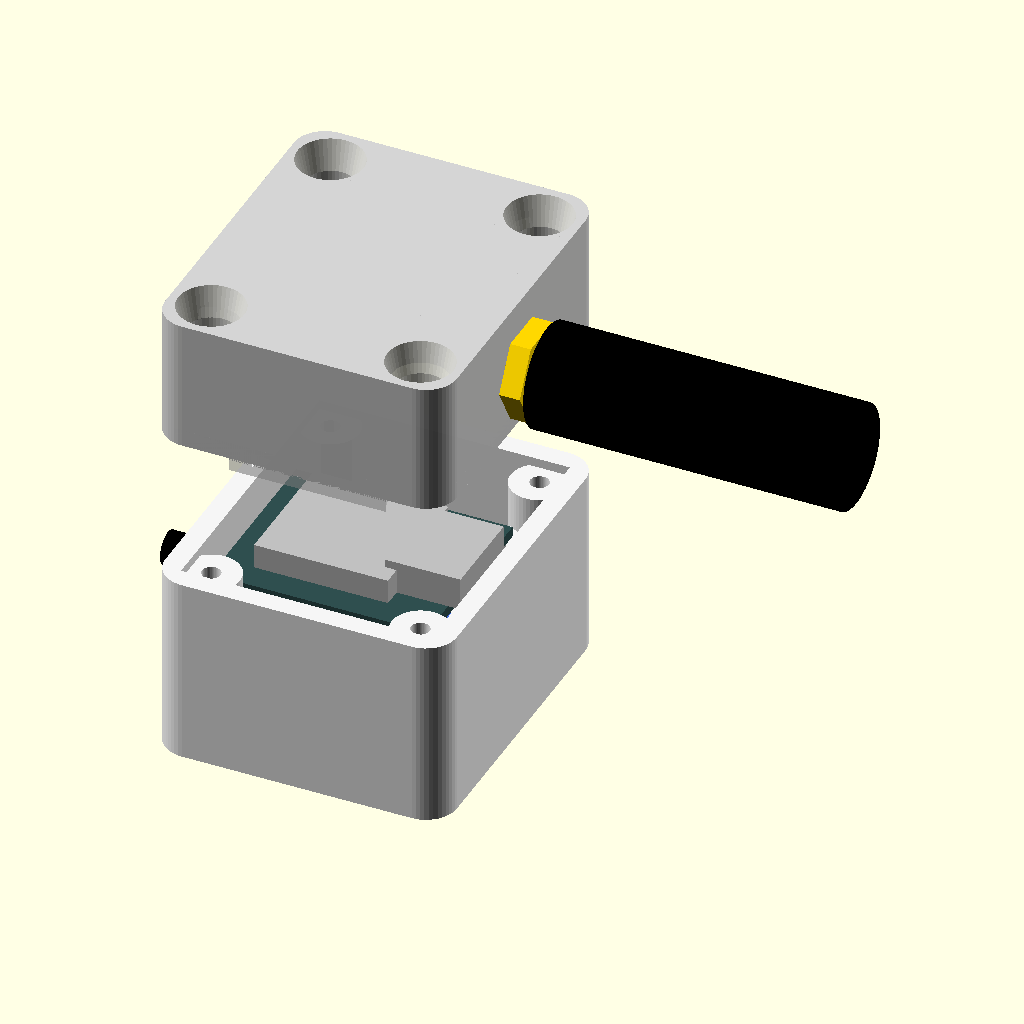
Cell 1: the model at its default parameters.
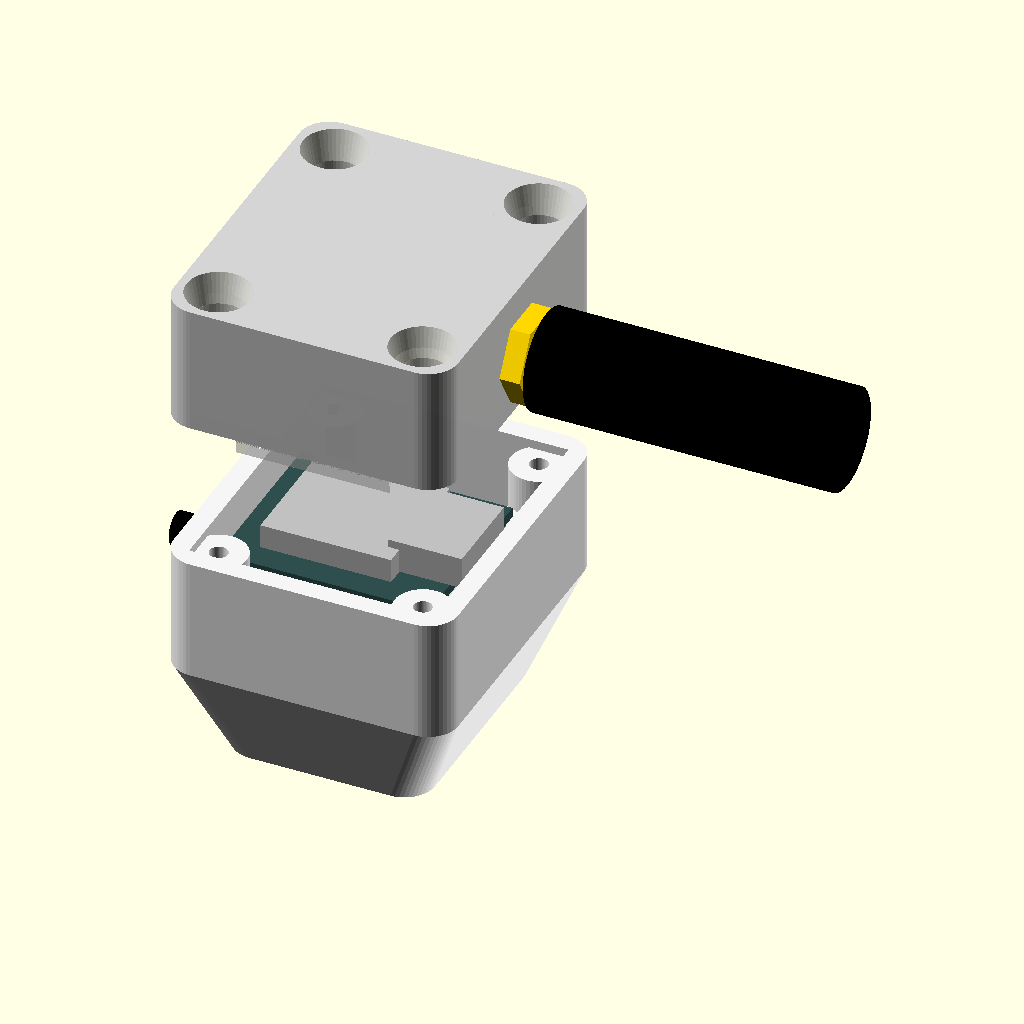
Cell 2: tapered = true (everything else at default).
The same orthographic view direction (rotation 55°, 0°, 25°; colour scheme Cornfield) for every cell, with the view re-fitted per cell, so scale and position can differ between cells.
The OpenSCAD source (gas-meter/case/gas_meter_case.scad):
// =====================================================================
// Gas meter magnetometer case v6: XIAO on top, antenna bulkhead in the top wall
// (rectangular, or tapered with tapered = true)
// GY-273 (QMC5883P/L) + Seeed XIAO ESP32-C6 for the back diaphragm cover
// of an Elster/Honeywell AC-250, stuck on with 3M VHB foam tape.
//
// - The face against the meter is only as big as the sensor board needs.
// - The sensor lies chip-side DOWN on a 0.6 mm membrane in the back wall.
// - Above it the walls flare out, and the XIAO lies flat just under the
//   lid, ~17 mm above the sensor chip (keeps Wi-Fi noise out).
// - Four screw posts (self-tapping screws) sit inside the wider top; heads are counterbored flush.
// - Mounted with the power cable (-X wall) pointing down, the +X end faces up.
//   The antenna's RP-SMA bulkhead sits in a turret on the lid at that end, so
//   the antenna screws on pointing straight up and the pigtail drops straight
//   down to the XIAO's U.FL socket (which faces the lid). Its hex flange sits in
//   a pocket, which keeps it from turning. Only the lid changes; the base is v5.
//   (antenna_mount = "wall" puts it through the +X wall of the base instead.)
//
// Coordinates: X = across, Y = along, Z = depth (Z=0 is the taped back face).
// Print: base back-face down, lid outside-face down. ASA or PETG, 0.2 mm
// layers. The flare and the XIAO support tabs are <= 45 degrees: no supports.
//
//   openscad -D 'part="base"' -o base.stl gas_meter_case.scad
//   openscad -D 'part="lid"' -o lid_cap.stl gas_meter_case.scad
//   openscad -D 'antenna=false' -D 'part="lid"' -o lid_plain.stl gas_meter_case.scad   (flat lid, no antenna)
// part = "base" | "lid" | "assembly" | "closed" | "section" | "fittest" | "antennatest" | "plugs" | "plugtest"
// =====================================================================

part = "assembly";

/* ---------- Shape ---------- */
tapered   = false;  // true: small back that flares out to the top; false: plain rectangular box

/* ---------- Shell ---------- */
wall      = 2.0;
floor_t   = 1.9;
membrane  = 0.6;
lid_t     = 2.4;
corner_r  = 3;

/* ---------- Sensor board: GY-273, chip-side down, long axis along Y ---------- */
s_w       = 13.0;   s_l = 18.0;   s_pcb = 1.6;
s_hole_d  = 3.0;    s_hole_edge = 2.6;
s_chip    = 7.5;    // chip centre from the hole end
ledge     = 4.0;    comp_h = 1.3;
res_x0    = 1.5;    res_w = 5.0;
peg_d     = 2.2;

/* ---------- XIAO ESP32-C6, flat under the lid ---------- */
x_l       = 21.0;   // along X; USB-C at the +X end
x_w       = 17.8;   // along Y
x_pcb     = 1.0;
usb_p     = 1.2;    // USB-C overhang past the PCB edge
usb_gap   = 1.8;    // USB-C end to the +X wall (keeps it clear of the lid lip)
x_top_clr = 0.6;    // USB-C (3.2 mm tall) to the underside of the lid
tab_under = 1.5;    // how far the support tabs reach under the PCB

/* ---------- Common ---------- */
clr = 0.3;  rib_t = 1.2;  rib_h = 1.4;

/* ---------- Cable ---------- */
cable_d   = 3.5;

/* ---------- Antenna bulkhead (RP-SMA female, 1/4"-36), +X wall ----------
   ASSUMED until measured: 6.35 mm thread, 8 mm hex flange behind the wall,
   8 mm nut + lock washer in front, ~9.5 mm of thread. */
antenna    = true;
antenna_mount = "cap";     // "cap" (tall box lid) | "turret" (on the lid) | "wall" (through the +X wall of the base)
bh_hole_d  = 6.7;    // clearance for the 6.35 mm thread
bh_flat    = 0;      // > 0: D-flat at this distance from the hole centre (only if the thread has a flat)
bh_hex_af  = 8.0;    // hex flange across flats (inside)
bh_hex_t   = 2.0;    // hex flange thickness
bh_hex_clr = 0.25;
bh_pocket  = 1.4;    // how deep the hex pocket is (stops the connector from turning)
bh_boss_d  = 12.0;   // ring around the pocket, on the inside of the wall
bh_panel   = 2.0;    // wall thickness the thread passes through (thinner = more thread outside)
bh_spot_d  = 11.0;   // outside counterbore for nut + washer, used when bh_panel < wall
bh_ferrule = [3.6, 6.0];  // crimp sleeve behind the flange (dia, length)
bh_thread  = 9.5;    // thread length in front of the flange
tur_wall   = 1.6;    // turret side/back walls and roof

/* ---------- Cap lid (antenna_mount = "cap") ----------
   The lid is a hollow box with the same outline as the base. The bulkhead goes
   through its +X end wall and the pigtail coils inside it. The screws sit at
   the bottom of deep pockets (same 11.5 mm screws, same seats as before). */
cap_roof    = 2.0;
cap_wall    = 2.0;
pocket_d    = 5.0;   // screw pocket (driver bit)
pk_flare_d  = 9.0;   // pocket widens to this at the top ...
pk_flare_h  = 3.0;   // ... over this height
tube_wall   = 1.2;   // wall around each screw pocket
/* ---------- Plugs for the screw pockets ----------
   A cone that sits flush in the pocket's flare, and a ribbed stem that holds by
   friction. A screwdriver slot on top to twist and lever it out. Print top down.
   PETG works; TPU seals better. Tune plug_fit with the plug test (1/2/3 dots). */
plug_fit    = 0.10;  // rib interference on the diameter (mm)
plug_stem   = 4.0;   // stem length below the cone
plug_slot   = [1.0, 1.2];  // screwdriver slot width, depth
cap_under_head = 2.4; // plastic under each screw head (the flat lid has 1.2); the screw
                      // then reaches 1.2 mm less into the post, still ~9 mm of thread
driver_reach = 13;   // straight reach of the driver bit; 15 with the flare

/* ---------- Lid / screws: self-tapping, ~M2, round head 3.5 x 1.9 mm ---------- */
screw_len = 11.5;  // length under the head
pilot_d   = 1.8;   // pilot hole in the posts (prints a little undersized; the screw cuts its thread)
screw_d   = 2.4;   // clearance hole in the lid
head_h    = 1.9;   cb_d = 4.0;  cb_depth = head_h + 0.2;  under_head = 1.2;
boss_h    = max(0, cb_depth + under_head - lid_t);
col_d     = 5.6;
lip_t     = 1.2;   lip_h = 3;   lip_clr = 0.25;

$fn = 48;

/* ---------- Derived ---------- */
sp_w = s_w + 2*clr;   sp_l = s_l + 2*clr;
col_o = col_d/2 - 0.8;
post_reach = col_o + col_d/2;                                   // post extent from a wall
in_wt = clr + x_l + usb_p + usb_gap;                            // top interior
in_lt = x_w + 2*clr + 2*(post_reach + 0.4);
in_w = tapered ? sp_w + 2*rib_t : in_wt;                        // bottom interior
in_l = tapered ? sp_l + 2*rib_t : in_lt;
out_w = in_w + 2*wall;          out_l = in_l + 2*wall;          // back footprint
fx = (in_wt - in_w)/2;          fy = (in_lt - in_l)/2;          // flare per side
flare_h = max(fx, fy);
post_len = (screw_len - under_head) + 1.0;
z_min = floor_t + s_pcb + 1.0 + 1.7;                            // keep the sensor zone straight
out_h = z_min + flare_h + post_len + boss_h;
post_top = out_h - boss_h;
z_f1 = post_top - post_len;     z_f0 = z_f1 - flare_h;
z_pb = out_h - x_top_clr - 3.2 - x_pcb;                         // XIAO PCB underside
in_h = out_h - floor_t;

ix0 = wall;  iy0 = wall;
tx0 = ix0 - fx;  ty0 = iy0 - fy;                                // top interior origin
sp_x0 = ix0 + (in_w - sp_w)/2;  sp_y0 = iy0 + (in_l - sp_l)/2;
bx = sp_x0 + clr;  by = sp_y0 + clr;
holes = [[bx + s_hole_edge, by + s_hole_edge], [bx + s_w - s_hole_edge, by + s_hole_edge]];
chip  = [bx + s_w/2, by + s_chip];
xx0 = tx0 + clr;                         // XIAO PCB start (X)
xy0 = ty0 + (in_lt - x_w)/2;             // XIAO PCB start (Y)
cols = [[tx0 + col_o,         ty0 + col_o],
        [tx0 + in_wt - col_o, ty0 + col_o],
        [tx0 + col_o,         ty0 + in_lt - col_o],
        [tx0 + in_wt - col_o, ty0 + in_lt - col_o]];
cable_y = iy0 + in_l/2;
bh_y   = ty0 + in_lt/2;                              // centred along Y
bh_z   = (z_f1 + z_pb)/2 + 0.2;                      // between sensor zone and XIAO
bh_xw  = tx0 + in_wt;                                // inner face of the +X wall
// turret on the lid: front face flush with the +X end of the case
bh_r      = (bh_hex_af/2 + bh_hex_clr) / cos(30);    // flange corner radius
tur_front = bh_panel + bh_pocket;                    // front wall incl. the hex pocket
tur_x1    = out_w + fx;                              // +X end of the case
tur_tz    = out_h + lid_t + bh_hex_af/2 + bh_hex_clr + 0.3;   // connector axis
tur_cav_h = 2*bh_r + 0.4;                            // room to turn the flange while fitting it
tur_cav_w = 2*bh_r + 0.4;
// the whole rigid connector (flange + crimp + thread) has to fit inside before
// it is pushed out through the front wall
tur_cav_l = bh_hex_t + bh_ferrule[1] + bh_thread - bh_pocket + 0.8;
tur_x0    = tur_x1 - tur_front - tur_cav_l - tur_wall;
tur_top   = tur_tz + tur_cav_h/2 + tur_wall;
tur_w     = tur_cav_w + 2*tur_wall;
lip_in_x  = tx0 + in_wt - lip_clr - lip_t;           // inner face of the lid lip at +X
// cap lid: the flange must stay above the lip (which reaches below z = out_h)
cap_tz    = out_h + 0.2 + bh_hex_af/2 + bh_hex_clr + 1.0;  // connector axis
cap_top   = cap_tz + bh_r + 0.4 + cap_roof;
seat_z    = post_top + cap_under_head;                // screw head seat in the cap
// the flare may not break through the outside: the posts are only col_o + wall from the faces
pk_flare_eff = min(pk_flare_d, 2*(col_o + wall - 0.8));
cap_xw    = out_w + fx - cap_wall;                    // inner face of the +X end wall
if (antenna && antenna_mount == "cap") {
    echo(str("Cap lid: ", cap_top - out_h, " mm tall (case ", cap_top, " mm deep); connector axis ", cap_tz - out_h, " mm above the seam"));
    echo(str("Screw pockets: ", cap_top - seat_z, " mm deep to the screw head (driver reach ", driver_reach, " mm straight); flare at the top ", pocket_d, " -> ", pk_flare_eff, " mm"));
    echo(str("Under each screw head: ", cap_under_head, " mm; screw thread into the post: ", screw_len - cap_under_head, " mm"));
}
if (antenna && antenna_mount == "turret") echo(str("Antenna turret: ", tur_x1 - tur_x0, " x ", tur_w, " mm, ", tur_top - out_h - lid_t, " mm above the lid; axis ", tur_tz - out_h - lid_t, " mm above the lid"));
cable_z = (z_f1 + z_pb)/2 - 0.5;

echo(str("Back footprint: ", out_w, " x ", out_l, " mm"));
echo(str("Top: ", in_wt + 2*wall, " x ", in_lt + 2*wall, " mm; height incl. lid: ", out_h + lid_t, " mm"));
echo(str("Flare z ", z_f0, " -> ", z_f1, "; XIAO PCB underside z = ", z_pb, "; chip-to-XIAO ~", z_pb - (floor_t - 0.9), " mm"));

/* ---------- Helpers ---------- */
module rrect2d(w, l, r) { translate([r, r]) offset(r) square([w - 2*r, l - 2*r]); }

module pocket_ribs(x0, y0, w, l, z0) {
    seg = 0.35;
    for (side = [0, 1]) {
        for (e = [0, 1])
            translate([x0 - rib_t + side*(w + rib_t), y0 + e*l*(1 - seg), z0]) cube([rib_t, l*seg, rib_h]);
        for (e = [0, 1])
            translate([x0 - rib_t + e*(w*(1 - seg) + rib_t), y0 - rib_t + side*(l + rib_t), z0])
                cube([w*seg + rib_t, rib_t, rib_h]);
    }
}

module outer_solid() {
    hull() {
        linear_extrude(z_f0) rrect2d(out_w, out_l, corner_r);
        translate([-fx, -fy, z_f1]) linear_extrude(out_h - z_f1) rrect2d(out_w + 2*fx, out_l + 2*fy, corner_r);
    }
}
module inner_solid() {
    hull() {
        translate([ix0, iy0, floor_t]) cube([in_w, in_l, z_f0 - floor_t]);
        translate([tx0, ty0, z_f1]) cube([in_wt, in_lt, out_h - z_f1 + 1]);
    }
}
module posts() {
    intersection() {
        for (c = cols) translate([c[0], c[1], tapered ? z_f0 : 0]) cylinder(d = col_d, h = post_top - (tapered ? z_f0 : 0));
        outer_solid();
    }
}
// tabs on the posts that carry the XIAO's four corners (45-degree undersides)
module xiao_tabs() {
    for (side = [0, 1]) {
        y_in  = side == 0 ? ty0 + post_reach - 0.6 : ty0 + in_lt - post_reach + 0.6;
        y_out = side == 0 ? xy0 + tab_under        : xy0 + x_w - tab_under;
        d = abs(y_out - y_in);
        for (xr = [[tx0 + 1.0, tx0 + post_reach - 0.6], [tx0 + in_wt - post_reach + 0.6, tx0 + in_wt - 1.0]])
            translate([xr[0], 0, 0]) rotate([90, 0, 90]) linear_extrude(xr[1] - xr[0])
                polygon([[y_in, z_pb], [y_out, z_pb], [y_in, z_pb - d]]);
    }
}

/* ---------- Base ---------- */
module base() {
    difference() {
        union() {
            difference() { outer_solid(); inner_solid(); }
            posts();
            xiao_tabs();
            pocket_ribs(sp_x0, sp_y0, sp_w, sp_l, floor_t);
            for (h = holes) translate([h[0], h[1], floor_t - 0.01]) cylinder(d = peg_d, h = s_pcb + 1.0);
            if (antenna && antenna_mount == "wall") bh_boss();
        }
        // sensor component recess + resistor slot, down to the membrane
        translate([sp_x0 - 0.01, by + ledge, membrane]) cube([sp_w + 0.02, sp_l - clr - ledge + 0.01, comp_h + 0.5]);
        translate([bx + s_w/2 - res_w/2, by + res_x0, membrane]) cube([res_w, ledge - res_x0 + 0.01, comp_h + 0.5]);
        // pilot holes for the self-tapping screws
        for (c = cols) translate([c[0], c[1], post_top - (screw_len - under_head) - 0.5])
            cylinder(d = pilot_d, h = screw_len + 1);
        // cable hole in the -X wall, just below the XIAO
        translate([tx0 - wall - 1, cable_y, cable_z]) rotate([0, 90, 0]) cylinder(d = cable_d, h = wall + 2);
        if (antenna && antenna_mount == "wall") bh_cut();
    }
}

/* ---------- Cap lid ---------- */
module cap_in_place() {
    h = cap_top - out_h;
    difference() {
        union() {
            // shell
            difference() {
                translate([-fx, -fy, out_h]) linear_extrude(h) rrect2d(out_w + 2*fx, out_l + 2*fy, corner_r);
                translate([-fx + cap_wall, -fy + cap_wall, out_h - 0.01])
                    linear_extrude(h - cap_roof + 0.01) rrect2d(out_w + 2*fx - 2*cap_wall, out_l + 2*fy - 2*cap_wall, max(0.5, corner_r - cap_wall));
            }
            // locating lip inside the base (same as the flat lid)
            translate([0, 0, out_h - lip_h]) linear_extrude(lip_h + 0.01) lip_2d();
            // The lip sits inside the base walls, so it is inset from the cap's own
            // walls. Flare the cap walls (and the screw tubes) inward at 45 degrees
            // down to the seam so the lip is joined to them and prints without
            // overhangs (the cap prints roof down, seam on top).
            cap_seam_flare();
            // screw tubes from the roof down to the seats, and the bosses that sit on the posts
            intersection() {
                for (c = cols) translate([c[0], c[1], out_h]) cylinder(d = pocket_d + 2*tube_wall, h = h);
                translate([-fx, -fy, out_h]) linear_extrude(h) rrect2d(out_w + 2*fx, out_l + 2*fy, corner_r);
            }
            intersection() {
                for (c = cols) translate([c[0], c[1], post_top]) cylinder(d = col_d, h = out_h - post_top + 0.01);
                translate([tx0 + lip_clr, ty0 + lip_clr, post_top - 1]) cube([in_wt - 2*lip_clr, in_lt - 2*lip_clr, boss_h + 2]);
            }
            // boss with the hex pocket on the inside of the +X end wall, kept above the lip
            intersection() {
                translate([cap_xw - bh_pocket + 0.01, bh_y, cap_tz]) rotate([0, 90, 0]) cylinder(d = bh_boss_d, h = bh_pocket);
                translate([cap_xw - 5, ty0, out_h]) cube([5.01, in_lt, h]);
            }
        }
        // screw: clearance hole, head seat, pocket, flare
        for (c = cols) translate(c) {
            translate([0, 0, post_top - 1]) cylinder(d = screw_d, h = seat_z - post_top + 1.01);
            translate([0, 0, seat_z]) cylinder(d = pocket_d, h = cap_top - seat_z + 1);
            translate([0, 0, cap_top - pk_flare_h]) cylinder(d1 = pocket_d, d2 = pk_flare_eff, h = pk_flare_h + 0.01);
        }
        // hex pocket and thread hole
        translate([cap_xw - bh_pocket - 0.01, bh_y, cap_tz]) rotate([0, 90, 0]) rotate([0, 0, 30])
            cylinder(d = (bh_hex_af + 2*bh_hex_clr) / cos(30), h = bh_pocket + 0.02, $fn = 6);
        translate([cap_xw - bh_pocket - 1, bh_y, cap_tz]) rotate([0, 90, 0]) intersection() {
            cylinder(d = bh_hole_d, h = cap_wall + bh_pocket + 2);
            if (bh_flat > 0) translate([-bh_hole_d, -bh_flat, 0]) cube([2*bh_hole_d, bh_hole_d, cap_wall + bh_pocket + 2]);
            else cylinder(d = bh_hole_d + 1, h = cap_wall + bh_pocket + 2);
        }
        // thinner panel from the outside if asked for
        if (bh_panel < cap_wall)
            translate([cap_xw + bh_panel, bh_y, cap_tz]) rotate([0, 90, 0]) cylinder(d = bh_spot_d, h = cap_wall);
    }
}

module cap_seam_flare() {
    d = cap_wall + lip_clr + lip_t;            // lip inner face, from the outside
    f = d - cap_wall + 0.2;                    // flare height for 45 degrees
    W = out_w + 2*fx;  L = out_l + 2*fy;
    intersection() {
        translate([-fx, -fy, out_h]) linear_extrude(f) rrect2d(W, L, corner_r);
        difference() {
            translate([-fx - 1, -fy - 1, out_h - 0.01]) cube([W + 2, L + 2, f + 0.02]);
            hull() {
                translate([-fx + d, -fy + d, out_h - 0.02]) linear_extrude(0.01) rrect2d(W - 2*d, L - 2*d, max(0.5, corner_r - d + 1));
                translate([-fx + cap_wall - 0.2, -fy + cap_wall - 0.2, out_h + f]) linear_extrude(0.01)
                    rrect2d(W - 2*cap_wall + 0.4, L - 2*cap_wall + 0.4, max(0.5, corner_r - cap_wall));
            }
        }
    }
    // the lip's rings around the posts reach further in than the screw tubes
    r_ring = col_d/2 + lip_clr + lip_t + 0.05;  // a hair past the ring, so the surfaces don't coincide
    r_tube = pocket_d/2 + tube_wall;
    if (r_ring > r_tube) intersection() {
        for (c = cols) translate([c[0], c[1], out_h]) cylinder(r1 = r_ring, r2 = r_tube - 0.1, h = r_ring - r_tube + 0.1);
        translate([-fx, -fy, out_h]) linear_extrude(f) rrect2d(W, L, corner_r);
    }
}

/* ---------- Pocket plugs ---------- */
// built top down (z = 0 is the top face, flush with the lid)
module plug(fit = plug_fit, dots = 0) {
    cl = 0.05;                        // cone clearance: seats on the flare
    core = pocket_d - 0.4;            // stem core, ribs do the gripping
    rib_r = 0.45;
    rib_c = (pocket_d + fit) / 2 - rib_r;   // rib centre radius so the tips reach (pocket_d + fit)/2
    difference() {
        union() {
            cylinder(d1 = pk_flare_eff - 2*cl, d2 = pocket_d - 2*cl, h = pk_flare_h);
            translate([0, 0, pk_flare_h - 0.01]) {
                cylinder(d = core, h = plug_stem - 0.4);
                translate([0, 0, plug_stem - 0.41]) cylinder(d1 = core, d2 = core - 0.8, h = 0.4);
                // three ribs with a lead-in at the bottom
                for (a = [0, 120, 240]) rotate([0, 0, a]) translate([rib_c, 0, 0]) hull() {
                    cylinder(r = rib_r, h = plug_stem - 1.2, $fn = 16);
                    translate([-0.35, 0, 0]) cylinder(r = rib_r * 0.6, h = plug_stem - 0.6, $fn = 16);
                }
            }
        }
        // screwdriver slot across the top
        translate([-(pk_flare_eff + 1)/2, -plug_slot[0]/2, -0.01]) cube([pk_flare_eff + 1, plug_slot[0], plug_slot[1] + 0.01]);
        // fit-test marks: dots in the top face
        for (i = [0 : dots - 1]) if (dots > 0)
            rotate([0, 0, 90]) translate([(i - (dots - 1)/2) * 0.9 + 0, 1.8, -0.01]) cylinder(d = 0.6, h = 0.3, $fn = 12);
    }
}
module plugs() {
    for (i = [0 : 3]) translate([i * (pk_flare_eff + 3), 0, 0]) plug();
}
module plug_test() {
    for (i = [0 : 2]) translate([i * (pk_flare_eff + 3), 0, 0]) plug(fit = [0.0, 0.10, 0.20][i], dots = i + 1);
}

/* ---------- Antenna turret on the lid ---------- */
module turret_solid() {
    r = 1.5;
    translate([0, bh_y - tur_w/2, out_h + lid_t - 0.01]) hull() {
        for (x = [tur_x0 + r, tur_x1 - r], y = [r, tur_w - r])
            translate([x, y, 0]) cylinder(r = r, h = tur_top - out_h - lid_t - r + 0.01);
        for (x = [tur_x0 + r, tur_x1 - r], y = [r, tur_w - r])
            translate([x, y, tur_top - out_h - lid_t - r]) sphere(r = r);
    }
}
module turret_cut() {
    xf = tur_x1 - tur_front;          // inner face of the front wall (incl. pocket)
    // cavity above the lid
    translate([tur_x0 + tur_wall, bh_y - tur_cav_w/2, out_h + lid_t - 0.02])
        cube([xf - tur_x0 - tur_wall, tur_cav_w, tur_tz + tur_cav_h/2 - out_h - lid_t + 0.02]);
    // opening down through the lid into the case, stopping short of the lip
    translate([tur_x0 + tur_wall, bh_y - tur_cav_w/2, out_h - 1])
        cube([min(xf, lip_in_x - 0.3) - tur_x0 - tur_wall, tur_cav_w, lid_t + 1.1]);
    // hex pocket (flats top and bottom) and thread hole through the front wall
    translate([xf - 0.01, bh_y, tur_tz]) rotate([0, 90, 0]) rotate([0, 0, 30])
        cylinder(d = (bh_hex_af + 2*bh_hex_clr) / cos(30), h = bh_pocket + 0.01, $fn = 6);
    translate([xf, bh_y, tur_tz]) rotate([0, 90, 0]) intersection() {
        cylinder(d = bh_hole_d, h = tur_front + 1);
        if (bh_flat > 0) translate([-bh_hole_d, -bh_flat, 0]) cube([2*bh_hole_d, bh_hole_d, tur_front + 1]);
        else cylinder(d = bh_hole_d + 1, h = tur_front + 1);
    }
}

/* ---------- Antenna bulkhead in the +X wall (antenna_mount = "wall") ---------- */
module bh_boss() {
    // ring on the inner face of the +X wall, clipped to stay below the XIAO/USB-C
    intersection() {
        translate([bh_xw - bh_pocket + 0.01, bh_y, bh_z]) rotate([0, 90, 0]) cylinder(d = bh_boss_d, h = bh_pocket);
        translate([bh_xw - 5, ty0, floor_t]) cube([5, in_lt, z_pb - 0.4 - floor_t]);
    }
}
module bh_cut() {
    // thread hole (optionally D-shaped)
    translate([bh_xw - bh_pocket - 1, bh_y, bh_z]) rotate([0, 90, 0]) intersection() {
        cylinder(d = bh_hole_d, h = wall + bh_pocket + 2);
        if (bh_flat > 0) translate([-bh_hole_d, -bh_flat, 0]) cube([2*bh_hole_d, bh_hole_d, wall + bh_pocket + 2]);
        else cylinder(d = bh_hole_d + 1, h = wall + bh_pocket + 2);
    }
    // hex pocket for the flange (flats top and bottom)
    translate([bh_xw - bh_pocket - 0.01, bh_y, bh_z]) rotate([0, 90, 0]) rotate([0, 0, 30])
        cylinder(d = (bh_hex_af + 2*bh_hex_clr) / cos(30), h = bh_pocket + 0.02, $fn = 6);
    // thinner panel from the outside if asked for
    if (bh_panel < wall)
        translate([bh_xw + bh_panel, bh_y, bh_z]) rotate([0, 90, 0]) cylinder(d = bh_spot_d, h = wall);
}
module bh_dummy() {
    turret = antenna_mount == "turret";
    cap = antenna_mount == "cap";
    // flange sits against the inner face of the wall
    x_in = turret ? tur_x1 - bh_panel - bh_hex_t : cap ? cap_xw + cap_wall - bh_panel - bh_hex_t : bh_xw - bh_hex_t;
    x_out = turret ? tur_x1 : cap ? cap_xw + cap_wall : bh_xw + wall;
    az = turret ? tur_tz : cap ? cap_tz : bh_z;
    translate([0, bh_y, az]) {
        color("Gold") {
            translate([x_in, 0, 0]) rotate([0, 90, 0]) rotate([0, 0, 30]) cylinder(d = bh_hex_af / cos(30), h = bh_hex_t, $fn = 6);
            translate([x_in + bh_hex_t, 0, 0]) rotate([0, 90, 0]) cylinder(d = 6.35, h = 9.5);
            translate([x_in - bh_ferrule[1], 0, 0]) rotate([0, 90, 0]) cylinder(d = bh_ferrule[0], h = bh_ferrule[1]);
            translate([x_out, 0, 0]) rotate([0, 90, 0]) rotate([0, 0, 30]) cylinder(d = 8 / cos(30), h = 2.0, $fn = 6);  // nut
        }
        color("Black") translate([x_out + 2.5, 0, 0]) rotate([0, 90, 0]) cylinder(d = 10, h = 30);  // antenna base (cut short)
        // pigtail: out of the crimp, then down towards the XIAO
        color("DimGray") translate([x_in - bh_ferrule[1] - 3, 0, 0]) rotate([0, 90, 0]) cylinder(d = 1.13, h = 3);
        color("DimGray") translate([x_in - bh_ferrule[1] - 3, 0, -(turret || cap ? az - z_pb - 3.5 : 3)]) cylinder(d = 1.13, h = turret || cap ? az - z_pb - 3.5 : 3);
        // a flat coil of the spare pigtail in the cap
        if (cap) color("DimGray") translate([x_in - bh_ferrule[1] - 11, 0, -(az - out_h) + 3]) rotate_extrude($fn = 48) translate([7.5, 0]) circle(d = 1.2);
    }
}

/* ---------- Lid ---------- */
module lip_2d() {
    inner = [in_wt - 2*lip_clr, in_lt - 2*lip_clr];
    o = [tx0 + lip_clr, ty0 + lip_clr];
    post_clear = col_d/2 + lip_clr;
    intersection() {
        translate(o) square(inner);
        difference() {
            union() {
                translate(o) difference() {
                    square(inner);
                    translate([lip_t, lip_t]) square([inner[0] - 2*lip_t, inner[1] - 2*lip_t]);
                }
                for (c = cols) translate(c) circle(r = post_clear + lip_t);
            }
            for (c = cols) translate(c) circle(r = post_clear);
        }
    }
}

module lid_in_place() {
    if (antenna && antenna_mount == "cap") cap_in_place();
    else flat_lid_in_place();
}
module flat_lid_in_place() {
    difference() {
        union() {
            if (antenna && antenna_mount == "turret") turret_solid();
            translate([-fx, -fy, out_h]) linear_extrude(lid_t) rrect2d(out_w + 2*fx, out_l + 2*fy, corner_r);
            translate([0, 0, out_h - lip_h]) linear_extrude(lip_h + 0.01) lip_2d();
            intersection() {
                for (c = cols) translate([c[0], c[1], post_top]) cylinder(d = col_d, h = boss_h + 0.01);
                translate([tx0 + lip_clr, ty0 + lip_clr, post_top - 1]) cube([in_wt - 2*lip_clr, in_lt - 2*lip_clr, boss_h + 2]);
            }
        }
        if (antenna && antenna_mount == "turret") turret_cut();
        for (c = cols) translate(c) {
            translate([0, 0, post_top - 1]) cylinder(d = screw_d, h = boss_h + lid_t + 2);
            translate([0, 0, out_h + lid_t - cb_depth]) cylinder(d = cb_d, h = cb_depth + 1);
        }
    }
}
// Without the turret the lid prints outside-face down. With the turret it prints
// the right way up, standing on its lip: the plate bridges between the lip
// walls (~24 mm), which PETG/ASA handle with good cooling.
module lid() {
    if (antenna && antenna_mount == "turret") translate([0, 0, -(out_h - lip_h)]) lid_in_place();
    else if (antenna && antenna_mount == "cap") translate([0, out_l, cap_top]) rotate([180, 0, 0]) lid_in_place();
    else translate([0, out_l, out_h + lid_t]) rotate([180, 0, 0]) lid_in_place();
}

/* ---------- Dummy boards ---------- */
module dummies() {
    color("RoyalBlue") translate([bx, by, floor_t]) difference() {
        cube([s_w, s_l, s_pcb]);
        for (h = holes) translate([h[0] - bx, h[1] - by, -1]) cylinder(d = s_hole_d, h = 4);
    }
    color("Black") translate([chip[0] - 1.5, chip[1] - 1.5, floor_t - 0.9]) cube([3, 3, 0.9]);
    color("DarkSlateGray") translate([xx0, xy0, z_pb]) cube([x_l, x_w, x_pcb]);
    color("Silver") translate([xx0 + 3, xy0 + 2.6, z_pb + x_pcb]) cube([13, 12.5, 2.4]);
    color("Silver") translate([xx0 + x_l - 7.3 + usb_p, xy0 + x_w/2 - 4.5, z_pb + x_pcb]) cube([7.3, 9, 3.2]);
    color("Black") translate([tx0 - wall - 6, cable_y, cable_z]) rotate([0, 90, 0]) cylinder(d = cable_d - 0.2, h = 14);
    if (antenna && antenna_mount == "wall") bh_dummy();
}

/* ---------- Fit test ---------- */
// 1) the bottom (sensor pocket, pegs, resistor slot, membrane)
// 2) the top ring (posts with pilot holes, XIAO tabs, cable hole), printed
//    standing on its lower edge right next to it
module fit_test() {
    intersection() {
        base();
        translate([-50, -50, -1]) cube([100, 100, z_min + 0.5]);
    }
    fz = (antenna && antenna_mount == "wall") ? min(z_f1 + 0.3, floor_t + s_pcb + 1.1) : z_f1 + 0.3;
    translate([out_w + 2*fx + 6, 0, -fz]) intersection() {
        base();
        translate([-50, -50, fz]) cube([100, 100, post_top - fz + 1]);
    }
}

// Just the +X wall with the bulkhead hole and pocket: a 10-minute print to
// check the connector before printing the whole case. Prints lying on its
// outside face.
module antenna_test() {
    if (antenna_mount == "cap")
        // the +X end of the cap with the connector hole, printed roof down like the cap
        translate([0, 0, cap_top]) rotate([180, 0, 0]) intersection() {
            lid_in_place();
            translate([cap_xw - 6, bh_y - 9, out_h]) cube([cap_wall + 6.01, 18, cap_top - out_h + 0.01]);
        }
    else if (antenna_mount == "turret")
        // the turret with the lid plate under it (no lip, so it prints flat on the plate)
        translate([0, 0, -out_h]) intersection() {
            lid_in_place();
            translate([tur_x0 - 2, bh_y - tur_w/2 - 2, out_h]) cube([tur_x1 - tur_x0 + 2.01, tur_w + 4, 40]);
        }
    else
        rotate([0, -90, 0]) translate([-(bh_xw + wall), 0, 0]) intersection() {
            base();
            translate([bh_xw - 3, bh_y - 9, bh_z - 8]) cube([wall + 3.01, 18, 16]);
        }
}

/* ---------- Output ---------- */
if (part == "base") base();
else if (part == "lid") lid();
else if (part == "fittest") fit_test();
else if (part == "antennatest") antenna_test();
else if (part == "plugs") plugs();
else if (part == "plugtest") plug_test();
else if (part == "closed") {
    color("WhiteSmoke") base();
    color("Gainsboro") lid_in_place();
    if (antenna && antenna_mount != "wall") bh_dummy();
}
else if (part == "section") {
    intersection() {
        union() { color("WhiteSmoke") base(); color("LightGray") lid_in_place(); dummies();
                  if (antenna && antenna_mount != "wall") bh_dummy(); }
        translate([-50, antenna ? bh_y : chip[1], -10]) cube([100, 100, 100]);
    }
}
else {
    color("WhiteSmoke") base();
    dummies();
    color("LightGray", 0.35) translate([0, 0, 15]) lid_in_place();
    if (antenna && antenna_mount != "wall") translate([0, 0, 15]) bh_dummy();
}
Parameter table extracted from the source (name, type, default, range or options):
part: string, default "assembly"
tapered: bool, default false
wall: number, default 2
floor_t: number, default 1.9
membrane: number, default 0.6
lid_t: number, default 2.4
corner_r: number, default 3
s_chip: number, default 7.5
peg_d: number, default 2.2
x_l: number, default 21
x_w: number, default 17.8
x_pcb: number, default 1
usb_p: number, default 1.2
usb_gap: number, default 1.8
x_top_clr: number, default 0.6
tab_under: number, default 1.5
cable_d: number, default 3.5
antenna: bool, default true
antenna_mount: string, default "cap"
bh_hole_d: number, default 6.7
bh_flat: number, default 0
bh_hex_af: number, default 8
bh_hex_t: number, default 2
bh_hex_clr: number, default 0.25
bh_pocket: number, default 1.4
bh_boss_d: number, default 12
bh_panel: number, default 2
bh_spot_d: number, default 11
bh_ferrule: vector, default [3.6, 6]
bh_thread: number, default 9.5
tur_wall: number, default 1.6
cap_roof: number, default 2
cap_wall: number, default 2
pocket_d: number, default 5
pk_flare_d: number, default 9
pk_flare_h: number, default 3
tube_wall: number, default 1.2
plug_fit: number, default 0.1
plug_stem: number, default 4
plug_slot: vector, default [1, 1.2]
cap_under_head: number, default 2.4
driver_reach: number, default 13
screw_len: number, default 11.5
pilot_d: number, default 1.8
screw_d: number, default 2.4
col_d: number, default 5.6
